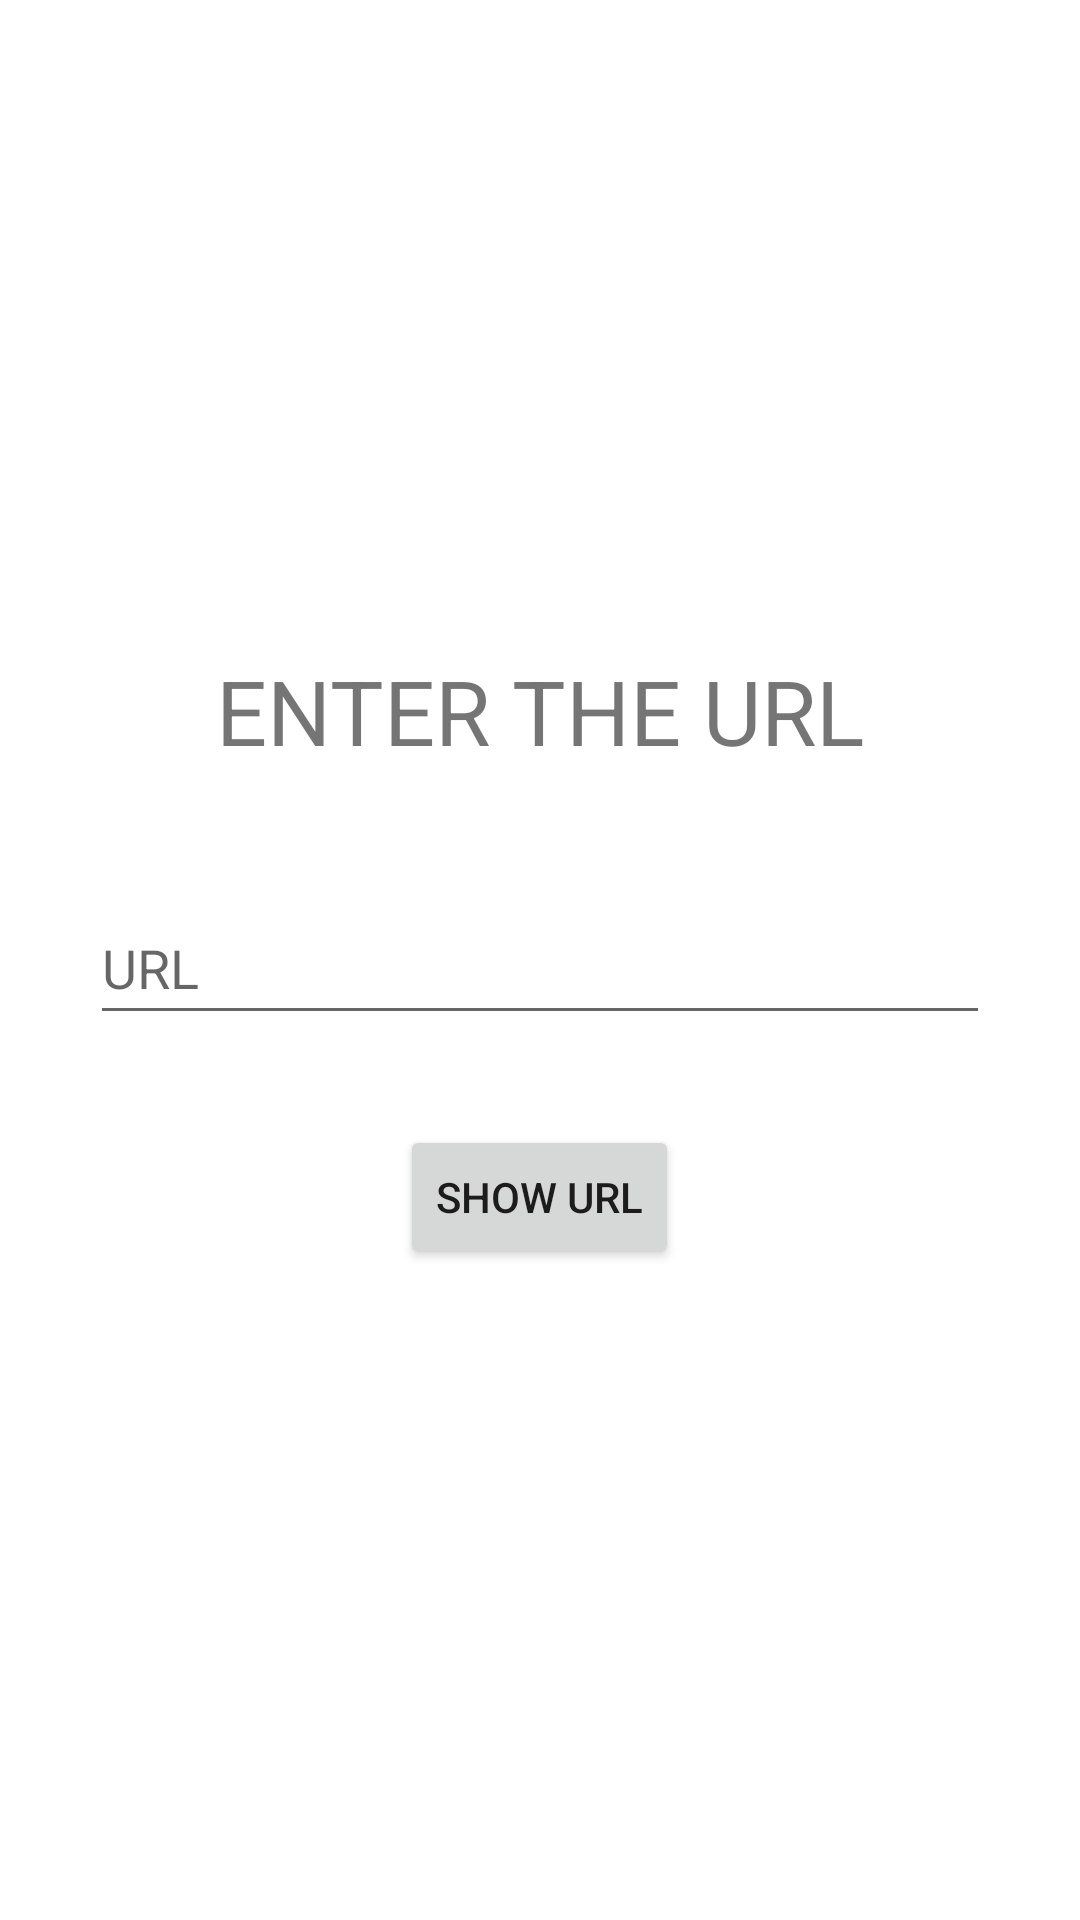

Layout XML and referenced resources for this Android screen:
<!-- AndroidManifest.xml: application theme Theme.LearnWebview -->
<!-- res/layout/activity_main.xml -->
<?xml version="1.0" encoding="utf-8"?>
<androidx.appcompat.widget.LinearLayoutCompat xmlns:android="http://schemas.android.com/apk/res/android"
    xmlns:app="http://schemas.android.com/apk/res-auto"
    xmlns:tools="http://schemas.android.com/tools"
    android:layout_width="match_parent"
    android:layout_height="match_parent"
    android:gravity="center"
    android:orientation="vertical"
    tools:context=".MainActivity">

    <TextView
        android:layout_width="wrap_content"
        android:layout_height="wrap_content"
        android:text="ENTER THE URL"
        android:layout_gravity="center"
        android:layout_marginBottom="40dp"
        android:textSize="30sp"/>

    <EditText
        android:id="@+id/userURL"
        android:layout_width="300dp"
        android:layout_height="wrap_content"
        android:layout_gravity="center"
        android:layout_marginBottom="30dp"
        android:hint="URL"
        android:minHeight="48dp" />

    <Button
        android:id="@+id/show"
        android:layout_width="wrap_content"
        android:layout_height="wrap_content"
        android:text="show url"/>

</androidx.appcompat.widget.LinearLayoutCompat>
<!-- resources referenced by this layout -->
<resources>
  <style name="Theme.LearnWebview" parent="Theme.MaterialComponents.DayNight.DarkActionBar">
          
          <item name="colorPrimary">@color/purple_500</item>
          <item name="colorPrimaryVariant">@color/purple_700</item>
          <item name="colorOnPrimary">@color/white</item>
          
          <item name="colorSecondary">@color/teal_200</item>
          <item name="colorSecondaryVariant">@color/teal_700</item>
          <item name="colorOnSecondary">@color/black</item>
          
          <item name="android:statusBarColor">?attr/colorPrimaryVariant</item>
          
      </style>
  <!-- not gathered from this repository: default colours our renderer supplied (Android Studio template values) -->
  <color name="purple_500">#FF6200EE</color>
  <color name="purple_700">#FF3700B3</color>
  <color name="teal_200">#FF03DAC5</color>
  <color name="teal_700">#FF018786</color>
  <color name="black">#FF000000</color>
  <color name="white">#FFFFFFFF</color>
</resources>
